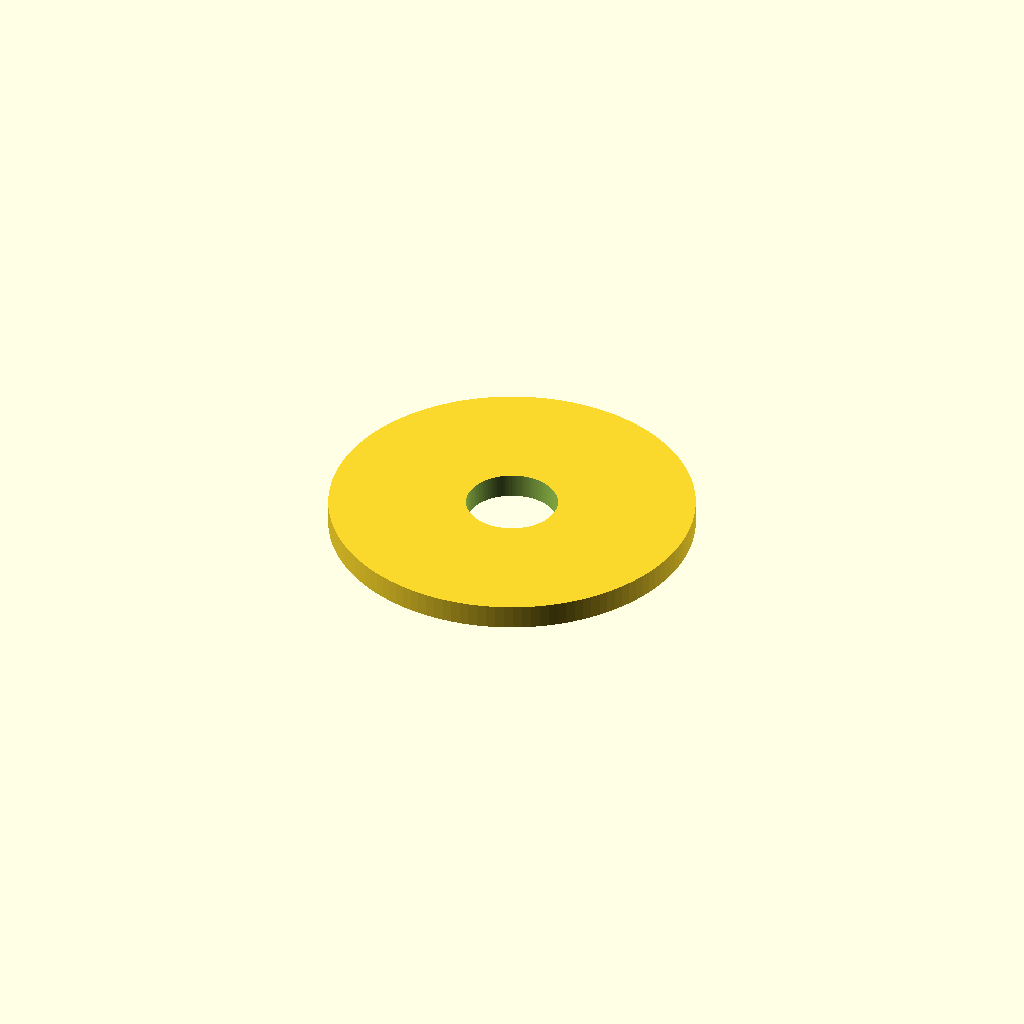
Cell 1: rendered with the file's own defaults.
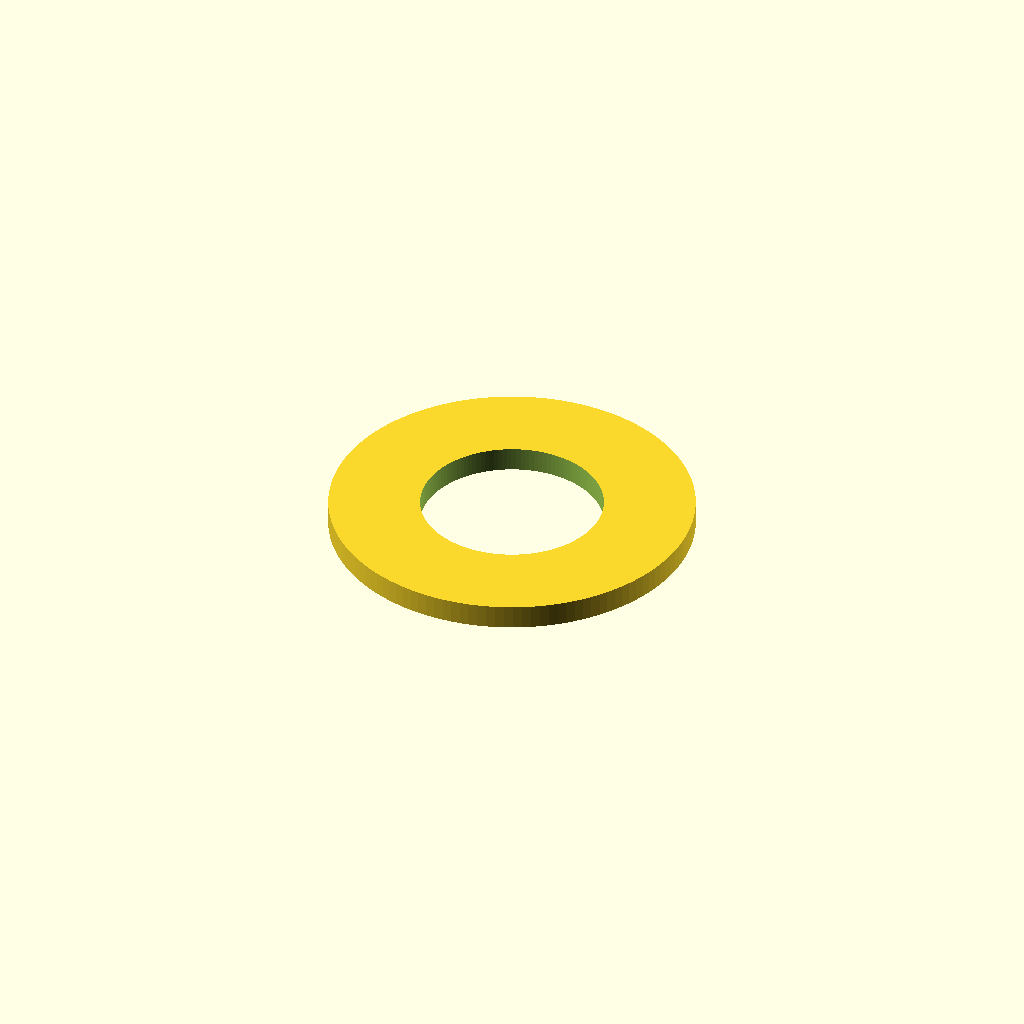
Cell 2 — inner_d set to 6, the other parameters unchanged.
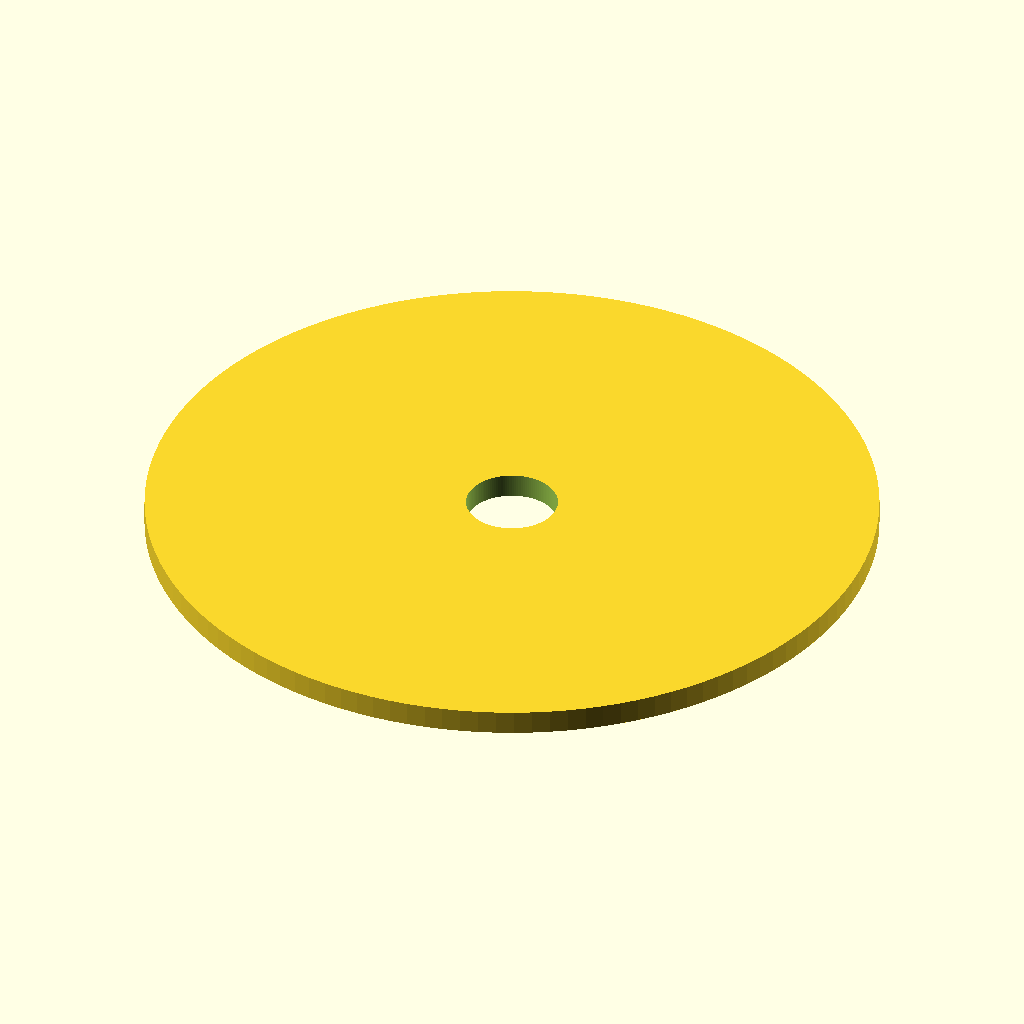
Cell 3 — outer_d set to 24, the other parameters unchanged.
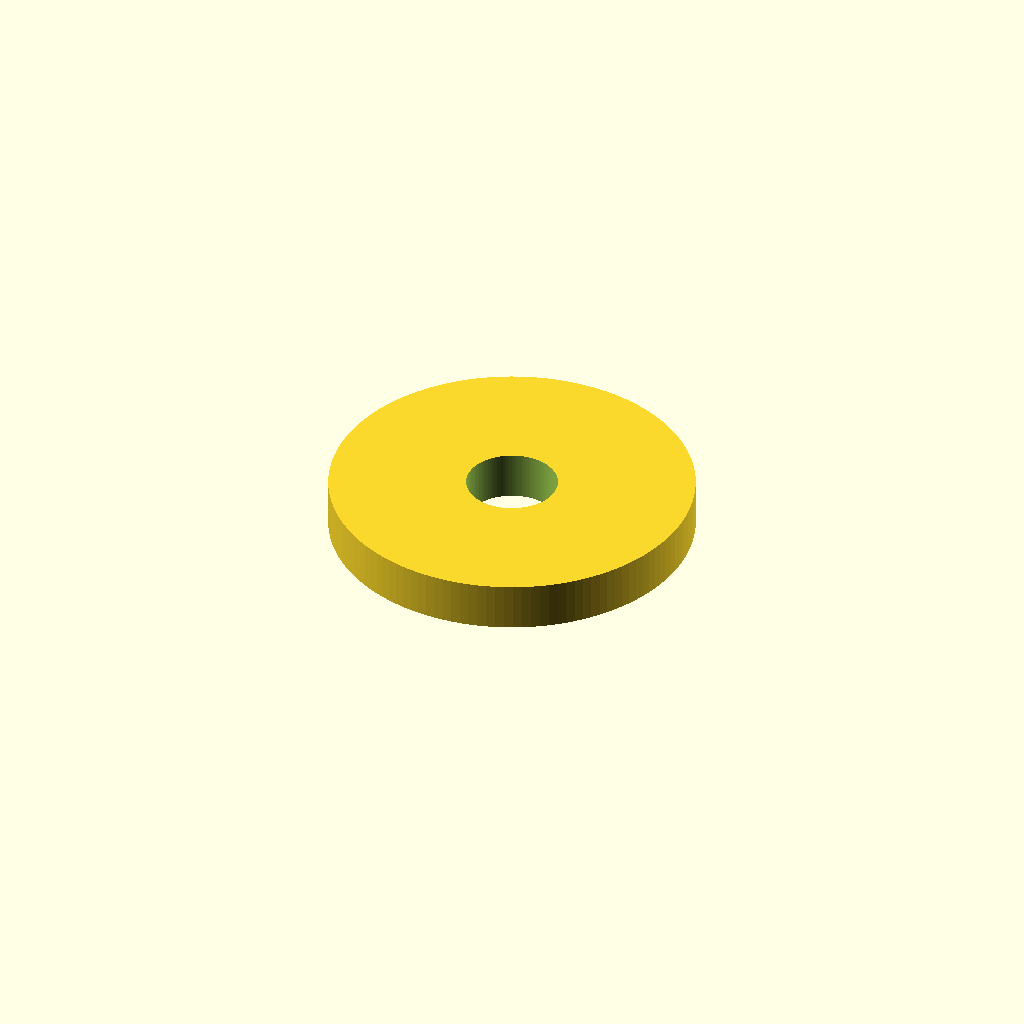
Cell 4: thickness = 1.6 (everything else at default).
One fixed orthographic camera (rotation 55°, 0°, 25°; colour scheme Cornfield) for every cell.
The OpenSCAD source (additional_study/matched_effort/results/direct_vlm/scad/washer__M3_penny_washer.scad):
$fn = 128;

inner_d = 3.0;
outer_d = 12.0;
thickness = 0.8;

difference() {
  cylinder(d = outer_d, h = thickness);
  translate([0, 0, -0.1])
    cylinder(d = inner_d, h = thickness + 0.2);
}
Customizer parameters (derived from the source; name, type, default, range or options):
inner_d: number, default 3
outer_d: number, default 12
thickness: number, default 0.8
